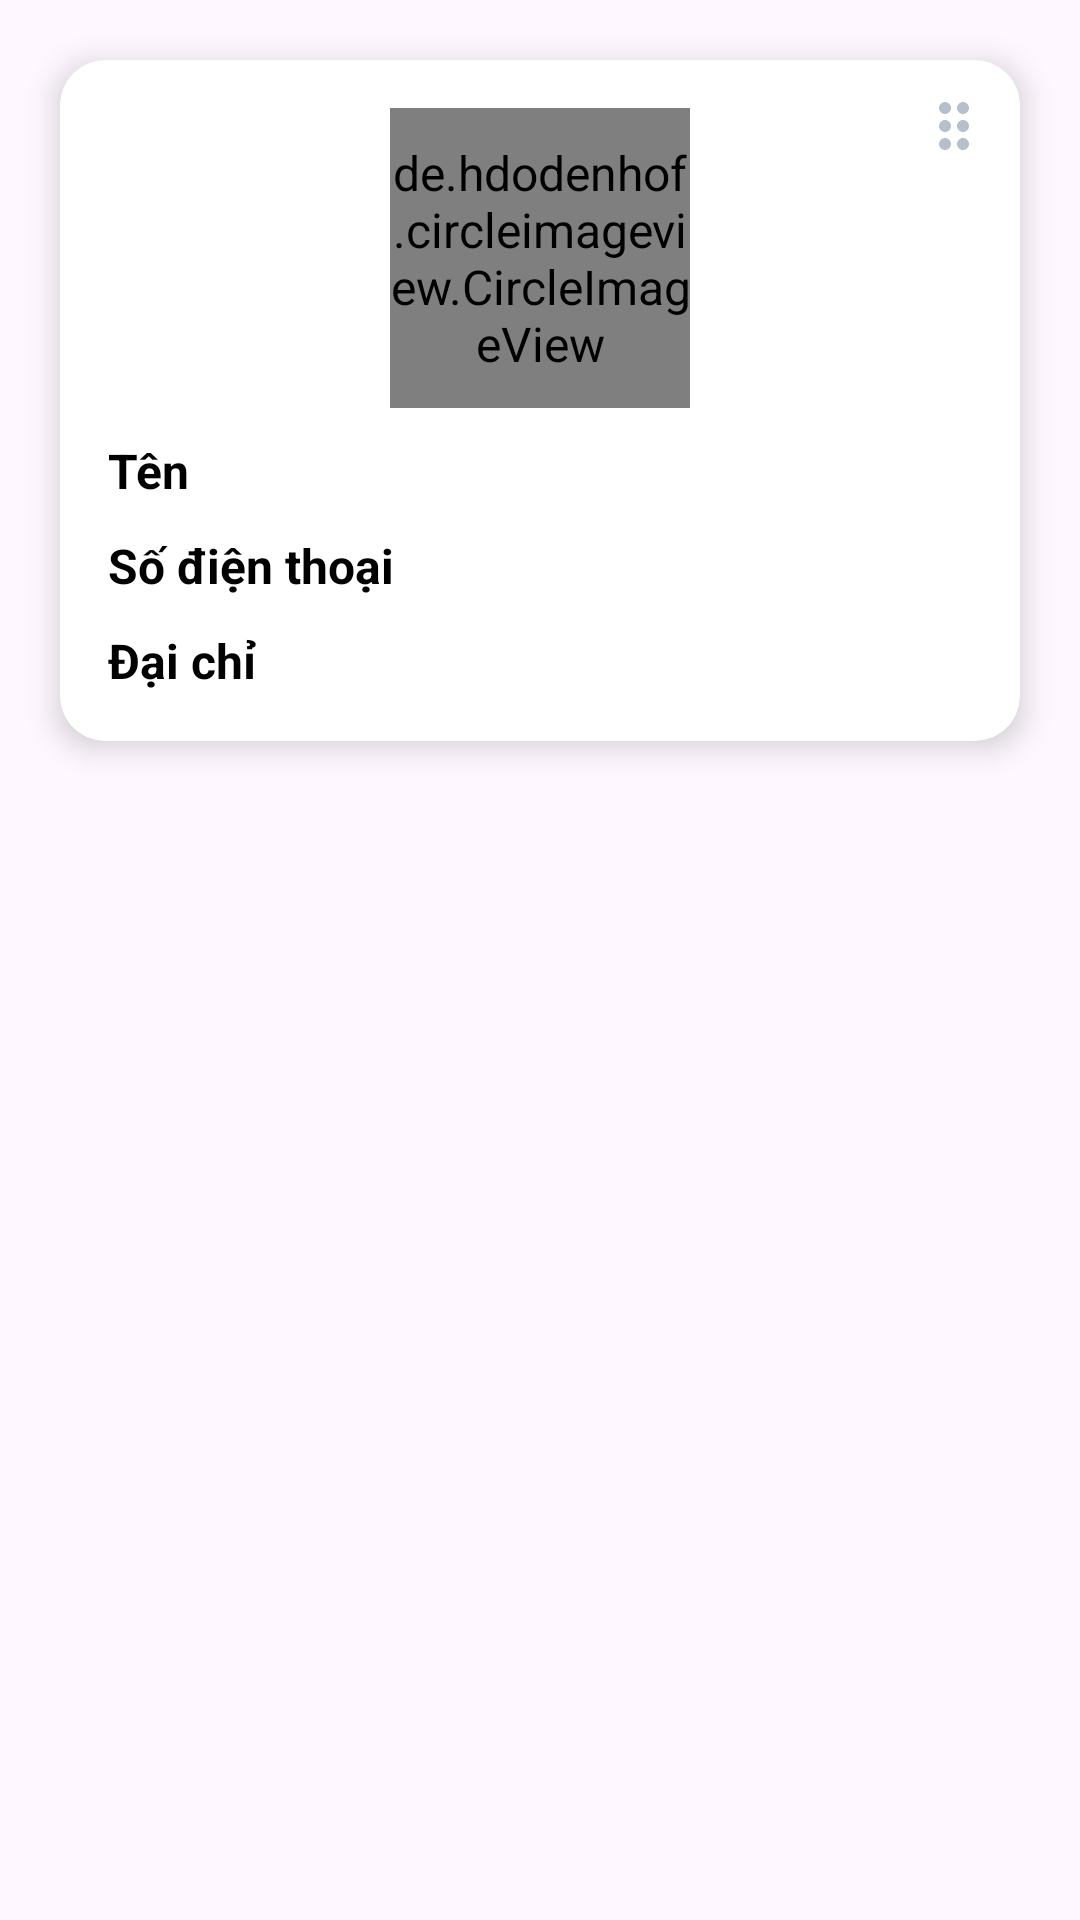

Android layout source for this screen:
<!-- AndroidManifest.xml: application theme Theme.HomeManager -->
<!-- res/layout/fragment_five.xml -->
<?xml version="1.0" encoding="utf-8"?>
<LinearLayout xmlns:android="http://schemas.android.com/apk/res/android"
    xmlns:app="http://schemas.android.com/apk/res-auto"
    xmlns:tools="http://schemas.android.com/tools"
    android:layout_width="match_parent"
    android:layout_height="match_parent"
    android:orientation="vertical"
    tools:context=".fragments.FiveFragment">

    <androidx.cardview.widget.CardView
        android:layout_width="match_parent"
        android:layout_height="wrap_content"
        android:layout_marginStart="20dp"
        android:layout_marginEnd="20dp"
        android:layout_marginTop="20dp"
        app:cardCornerRadius="15dp"
        app:cardElevation="6dp">

        <TextView
            android:layout_width="wrap_content"
            android:layout_height="wrap_content"
            android:layout_gravity="end"
            android:layout_margin="10dp"
            android:drawableEnd="@drawable/ic_drag_indicator_24" />

        <LinearLayout
            android:layout_width="match_parent"
            android:layout_height="match_parent"
            android:orientation="vertical"
            android:padding="16dp">

            <de.hdodenhof.circleimageview.CircleImageView
                android:id="@+id/imgProfile"
                android:layout_width="100dp"
                android:layout_height="100dp"
                android:layout_gravity="center_horizontal"
                android:background="@android:color/transparent"
                android:src="@drawable/user" />

            <LinearLayout
                android:layout_width="match_parent"
                android:layout_height="wrap_content"
                android:layout_marginTop="10dp">

                <TextView
                    android:layout_width="match_parent"
                    android:layout_height="wrap_content"
                    android:layout_weight="1"
                    android:text="Tên"
                    android:textColor="@color/black"
                    android:textStyle="bold" />

                <TextView
                    android:id="@+id/tvUserName"
                    android:layout_width="match_parent"
                    android:layout_height="wrap_content"
                    android:layout_weight="1"
                    android:gravity="end" />

            </LinearLayout>

            <LinearLayout
                android:layout_width="match_parent"
                android:layout_height="wrap_content"
                android:layout_marginTop="10dp">

                <TextView
                    android:layout_width="match_parent"
                    android:layout_height="wrap_content"
                    android:layout_weight="1"
                    android:text="Số điện thoại"
                    android:textColor="@color/black"
                    android:textStyle="bold" />

                <TextView
                    android:id="@+id/tvNumberPhone"
                    android:layout_width="match_parent"
                    android:layout_height="wrap_content"
                    android:layout_weight="1"
                    android:gravity="end" />

            </LinearLayout>

            <LinearLayout
                android:layout_width="match_parent"
                android:layout_height="wrap_content"
                android:layout_marginTop="10dp">

                <TextView
                    android:layout_width="match_parent"
                    android:layout_height="wrap_content"
                    android:layout_weight="1"
                    android:text="Đại chỉ"
                    android:textColor="@color/black"
                    android:textStyle="bold" />

                <TextView
                    android:id="@+id/tvAddress"
                    android:layout_width="match_parent"
                    android:layout_height="wrap_content"
                    android:layout_weight="1"
                    android:gravity="end" />

            </LinearLayout>
        </LinearLayout>

    </androidx.cardview.widget.CardView>

    
</LinearLayout>
<!-- resources referenced by this layout -->
<resources>
  <color name="black">#FF000000</color>
  <!-- drawable ic_drag_indicator_24 (drawable) -->
  <vector android:height="24dp" android:tint="@color/grey_ish"
      android:viewportHeight="24" android:viewportWidth="24"
      android:width="24dp" xmlns:android="http://schemas.android.com/apk/res/android">
      <path android:fillColor="@android:color/white" android:pathData="M11,18c0,1.1 -0.9,2 -2,2s-2,-0.9 -2,-2 0.9,-2 2,-2 2,0.9 2,2zM9,10c-1.1,0 -2,0.9 -2,2s0.9,2 2,2 2,-0.9 2,-2 -0.9,-2 -2,-2zM9,4c-1.1,0 -2,0.9 -2,2s0.9,2 2,2 2,-0.9 2,-2 -0.9,-2 -2,-2zM15,8c1.1,0 2,-0.9 2,-2s-0.9,-2 -2,-2 -2,0.9 -2,2 0.9,2 2,2zM15,10c-1.1,0 -2,0.9 -2,2s0.9,2 2,2 2,-0.9 2,-2 -0.9,-2 -2,-2zM15,16c-1.1,0 -2,0.9 -2,2s0.9,2 2,2 2,-0.9 2,-2 -0.9,-2 -2,-2z"/>
  </vector>
  <style name="Theme.HomeManager" parent="Base.Theme.HomeManager" />
  <color name="grey_ish">#B6C0CC</color>
  <style name="Base.Theme.HomeManager" parent="Theme.Material3.DayNight.NoActionBar">
          
  
          
          <item name="colorPrimary">@color/lavender</item>
          <item name="colorPrimaryVariant">@color/lavender_second</item>
          <item name="colorOnPrimary">@color/white</item>
  
          
          <item name="colorSecondary">@color/orange</item>
          <item name="colorSecondaryVariant">@color/orange_second</item>
          <item name="colorOnSecondary">@color/black</item>
  
          
          <item name="android:statusBarColor">?attr/colorPrimary</item>
  
          <item name="colorAccent">?attr/colorPrimaryVariant</item>
  
          
          <item name="colorSwitchThumbNormal">@color/sienna</item>
  
  
          <item name="android:textSize">16sp</item>
  
      </style>
  <color name="lavender">#8692F7</color>
  <color name="lavender_second">#FFC5CBF6</color>
  <color name="white">#FFFFFFFF</color>
  <color name="orange">#FF8C6A</color>
  <color name="orange_second">#F4B6A4</color>
  <color name="sienna">#EB6460</color>
</resources>
